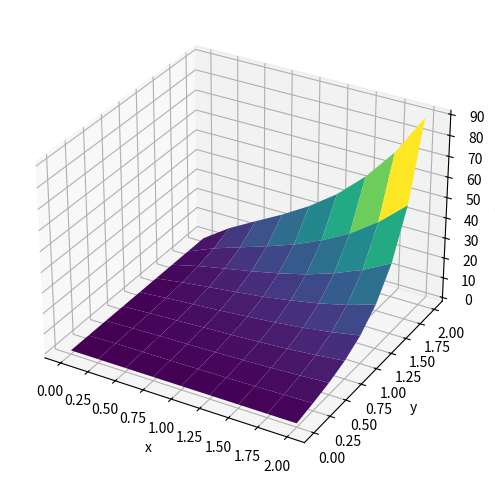
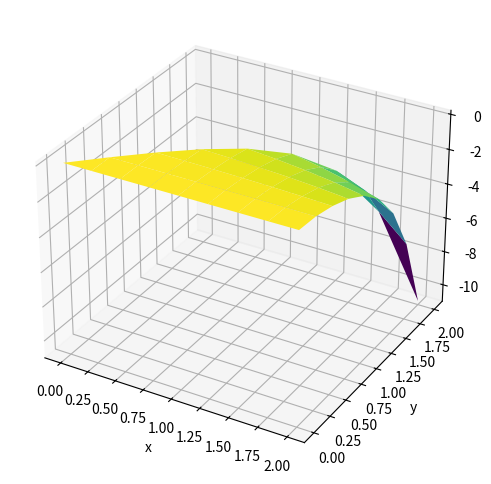

The matplotlib source for these figures, in order:
import matplotlib.pyplot as plt
import math
import numpy as np

# u_x + u_y + u = e^{x + 2y}, u(x, 0) = 0

h = 0.25
mmax = 2
iterations = (int) (mmax / h)

u = [[0 for i in range(iterations + 1)] for j in range(iterations + 1)]

for j in range(0, iterations):
    y_val = j * h
    for i in range(1, iterations + 1):
        x_val = i * h
        # Forward blows up so using backward instead
        # u[i][j + 1] = (2 - h) * u[i][j] - u[i + 1][j] + h * math.exp(x_val + 2 * y_val)
        u[i][j + 1] = u[i - 1][j] + h * math.exp(x_val + 2 * y_val) - h * u[i][j]

exact = math.exp(mmax + 2 * mmax) / 4 - math.exp(mmax - 2 * mmax) / 4
print(exact)
print(u[iterations - 1][iterations - 1])

from mpl_toolkits.mplot3d import Axes3D

X, Y = np.meshgrid(np.arange(0, mmax + h, h), np.arange(0, mmax + h, h))
U = np.array(u).T

fig = plt.figure(figsize=(8,6))
ax = fig.add_subplot(111, projection='3d')
ax.plot_surface(X, Y, U, cmap='viridis')
ax.set_xlabel('x')
ax.set_ylabel('y')
ax.set_zlabel('u(x,y)')
plt.savefig('pde_solution_backward.png')

for j in range(0, iterations + 1):
    for i in range(0, iterations + 1):
        if j > i:
            U[j][i] = np.nan
        else:
            U[j][i] -= math.exp(i * h + 2 * j * h) / 4 - math.exp(i * h - 2 * j * h) / 4

fig = plt.figure(figsize=(8,6))
ax = fig.add_subplot(111, projection='3d')
ax.plot_surface(X, Y, U, cmap='viridis')
ax.set_xlabel('x')
ax.set_ylabel('y')
ax.set_zlabel('u(x,y)')
plt.savefig('pde_diff_solution_backward.png')
